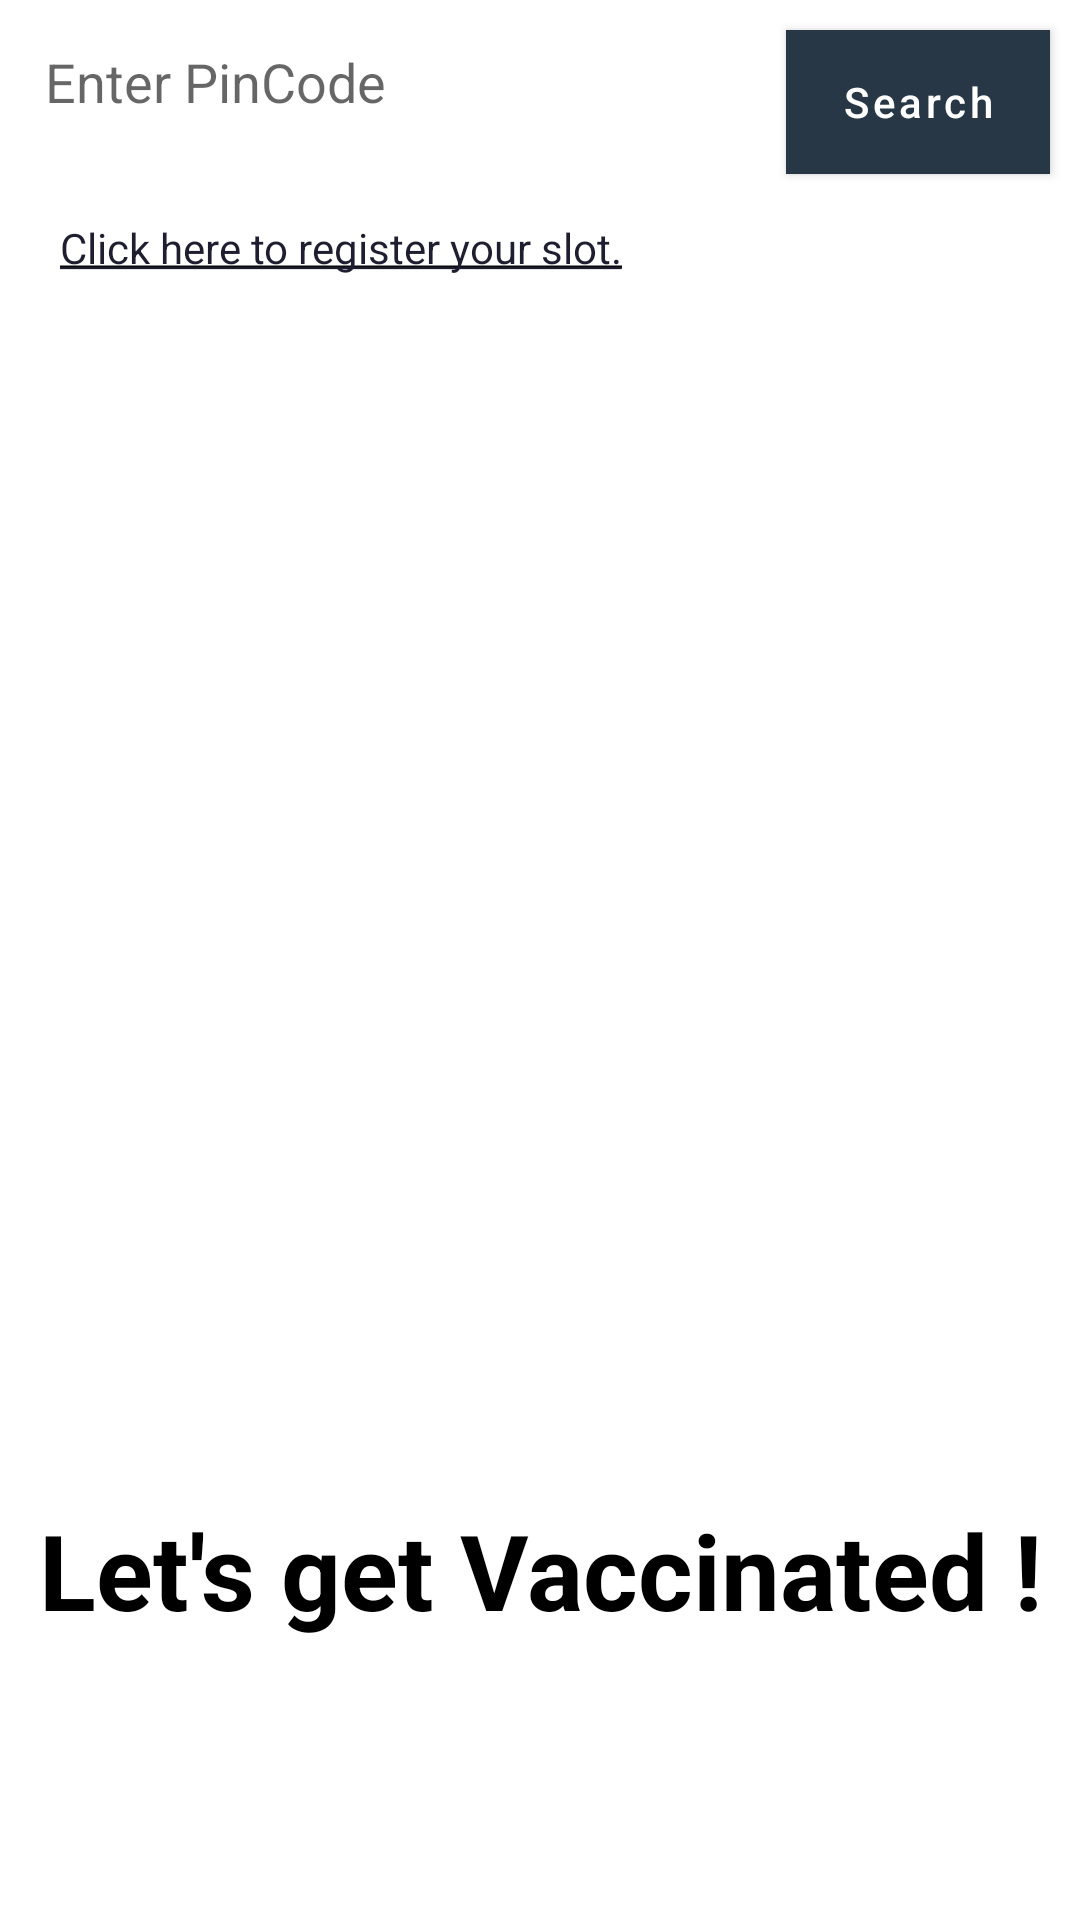

Android layout source for this screen:
<!-- AndroidManifest.xml: application theme Theme.CoHELP -->
<!-- res/layout/activity_vaccine.xml -->
<?xml version="1.0" encoding="utf-8"?>
<RelativeLayout xmlns:android="http://schemas.android.com/apk/res/android"
    xmlns:app="http://schemas.android.com/apk/res-auto"
    xmlns:tools="http://schemas.android.com/tools"
    android:layout_width="match_parent"
    android:layout_height="match_parent"
    android:orientation="vertical"
    tools:context=".vaccine"
    android:gravity="center_horizontal"
    android:background="@color/white"
   >

    <EditText
        android:id="@+id/idEdtPinCode"
        android:layout_width="match_parent"
        android:layout_height="wrap_content"
        android:layout_margin="15dp"
        android:layout_toStartOf="@id/idBtnSearch"
        android:layout_toLeftOf="@id/idBtnSearch"
        android:hint="Enter PinCode"
        android:inputType="number"
        android:background="@color/white"/>

    
    <Button
        android:id="@+id/idBtnSearch"
        android:layout_width="wrap_content"
        android:layout_height="wrap_content"
        android:layout_alignParentEnd="true"
        android:layout_alignParentRight="true"
        android:layout_margin="10dp"
        android:background="@color/purple_200"
        android:text="Search"
        android:textAllCaps="false" />


    
    <ProgressBar
        android:id="@+id/idPBLoading"
        android:layout_width="wrap_content"
        android:layout_height="wrap_content"
        android:layout_centerInParent="true"
        android:visibility="gone" />

    <TextView
        android:id="@+id/registerSlot"
        android:layout_width="wrap_content"
        android:layout_height="wrap_content"
        android:text="@string/registerSlot"
        android:textColorLink="@color/cardBg"
        android:layout_marginTop="73dp"
        android:layout_marginLeft="20dp"

        android:background="@drawable/underline"

        >
    </TextView>

    <ImageView
        android:id="@+id/imagevaccine"
        android:layout_width="350dp"
        android:layout_height="350dp"
        android:layout_alignParentTop="true"
        android:layout_alignParentEnd="true"
        android:layout_alignParentRight="true"
        android:layout_marginTop="140dp"
        android:layout_marginEnd="21dp"
        android:layout_marginRight="21dp"
        android:foregroundGravity="center"
        android:src="@drawable/getvaccine"
        android:visibility="visible"></ImageView>

    <TextView
        android:id="@+id/letsvaccine"
        android:layout_width="match_parent"
        android:layout_height="wrap_content"
        android:layout_below="@id/imagevaccine"
        android:text="Let's get Vaccinated !"
        android:textSize="35sp"
        android:layout_marginTop="10dp"
        android:textStyle="bold"
        android:textColor="@color/black"
        android:gravity="center_horizontal"
        android:foregroundGravity="bottom"
        >

    </TextView>
    
    <androidx.recyclerview.widget.RecyclerView
        android:id="@+id/centersRV"
        android:layout_width="match_parent"
        android:layout_height="match_parent"
        android:layout_below="@id/idEdtPinCode"

        tools:listitem="@layout/center_rv_item"
        />

    <pl.droidsonroids.gif.GifImageView
        android:id="@+id/animationemptyvaccine"
        android:layout_width="match_parent"
        android:layout_height="370dp"
        android:layout_alignParentStart="true"
        android:layout_alignParentLeft="true"
        android:layout_alignParentTop="true"
        android:layout_alignParentEnd="true"
        android:layout_marginStart="0dp"
        android:layout_marginLeft="0dp"
        android:layout_marginTop="154dp"
        android:layout_marginEnd="0dp"
        android:visibility="gone"
        android:src="@drawable/empty" />

    <TextView
        android:id="@+id/notfoundv"
        android:textSize="24dp"
        android:layout_width="match_parent"
        android:layout_height="80dp"
        android:layout_below="@id/animationemptyvaccine"
        android:text="CENTER \nNOT FOUND !"
        android:gravity="center"
        android:textStyle="bold"
        android:visibility="gone"
       />

</RelativeLayout>
<!-- res/layout/center_rv_item.xml (included above) -->
<?xml version="1.0" encoding="utf-8"?>
<androidx.cardview.widget.CardView
    xmlns:android="http://schemas.android.com/apk/res/android" android:layout_width="match_parent"
    android:layout_height="wrap_content"
    android:layout_margin="4dp">

    <RelativeLayout
        android:layout_width="match_parent"
        android:layout_height="wrap_content">

        
        <TextView
            android:id="@+id/idTVCenterName"
            android:layout_width="match_parent"
            android:layout_height="wrap_content"
            android:layout_margin="3dp"
            android:drawableLeft="@drawable/ic_hospital"
            android:drawablePadding="4dp"
            android:padding="3dp"
            android:text="Center Name"
            android:textColor="@color/black" />

        
        <TextView
            android:id="@+id/idTVCenterAddress"
            android:layout_width="match_parent"
            android:layout_height="wrap_content"
            android:layout_below="@id/idTVCenterName"
            android:layout_margin="3dp"
            android:drawableLeft="@drawable/location"
            android:drawablePadding="4dp"
            android:padding="3dp"
            android:text="Center Address"
            android:textColor="@color/black" />

        
        <TextView
            android:id="@+id/idTVCenterTimings"
            android:layout_width="match_parent"
            android:layout_height="wrap_content"
            android:layout_below="@id/idTVCenterAddress"
            android:layout_margin="3dp"
            android:drawableLeft="@drawable/time"
            android:drawablePadding="4dp"
            android:padding="3dp"
            android:text="Timings"
            android:textColor="@color/black" />

        <LinearLayout
            android:id="@+id/idLL1"
            android:layout_width="match_parent"
            android:layout_height="wrap_content"
            android:layout_below="@id/idTVCenterTimings"
            android:orientation="horizontal"
            android:weightSum="2">

            
            <TextView
                android:id="@+id/idTVVaccineName"
                android:layout_width="0dp"
                android:layout_height="wrap_content"
                android:layout_margin="3dp"
                android:layout_weight="1"
                android:drawableLeft="@drawable/vacci"
                android:drawablePadding="4dp"
                android:padding="3dp"
                android:text="Vaccine Name"
                android:textColor="@color/black" />

            
            <TextView
                android:id="@+id/idTVFeeType"
                android:layout_width="0dp"
                android:layout_height="wrap_content"
                android:layout_gravity="center"
                android:layout_margin="3dp"
                android:layout_weight="1"
                android:padding="3dp"
                android:text="Fee Type"
                android:textAlignment="center"
                android:textColor="@color/black" />
        </LinearLayout>

        <LinearLayout
            android:id="@+id/idLL2"
            android:layout_width="match_parent"
            android:layout_height="wrap_content"
            android:layout_below="@id/idLL1"
            android:orientation="horizontal"
            android:weightSum="2">

            
            <TextView
                android:id="@+id/idTVAgeLimit"
                android:layout_width="0dp"
                android:layout_height="wrap_content"
                android:layout_gravity="center"
                android:layout_margin="3dp"
                android:layout_weight="1"
                android:padding="3dp"
                android:text="Age Limit"
                android:textAlignment="center"
                android:textColor="@color/black" />

            
            <TextView
                android:id="@+id/idTVAvaliablity"
                android:layout_width="0dp"
                android:layout_height="wrap_content"
                android:layout_gravity="center"
                android:layout_margin="3dp"
                android:layout_weight="1"
                android:padding="3dp"
                android:text="Avaliablity"
                android:textAlignment="center"
                android:textColor="@color/black" />

        </LinearLayout>

    </RelativeLayout>

</androidx.cardview.widget.CardView>
<!-- resources referenced by this layout -->
<resources>
  <color name="black">#FF000000</color>
  <color name="cardBg">#fe1d1d2f</color>
  <color name="purple_200">#c4c4c4</color>
  <color name="white">#FFFFFFFF</color>
  <!-- drawable ic_hospital (drawable) -->
  <vector android:height="24dp" android:tint="#24761C"
      android:viewportHeight="24" android:viewportWidth="24"
      android:width="24dp" xmlns:android="http://schemas.android.com/apk/res/android">
      <path android:fillColor="@android:color/white" android:pathData="M19,3L5,3c-1.1,0 -1.99,0.9 -1.99,2L3,19c0,1.1 0.9,2 2,2h14c1.1,0 2,-0.9 2,-2L21,5c0,-1.1 -0.9,-2 -2,-2zM18,14h-4v4h-4v-4L6,14v-4h4L10,6h4v4h4v4z"/>
  </vector>
  <!-- drawable location (drawable) -->
  <vector android:height="24dp" android:tint="#181476"
      android:viewportHeight="24" android:viewportWidth="24"
      android:width="24dp" xmlns:android="http://schemas.android.com/apk/res/android">
      <path android:fillColor="@android:color/white" android:pathData="M12,2C8.13,2 5,5.13 5,9c0,5.25 7,13 7,13s7,-7.75 7,-13c0,-3.87 -3.13,-7 -7,-7zM12,11.5c-1.38,0 -2.5,-1.12 -2.5,-2.5s1.12,-2.5 2.5,-2.5 2.5,1.12 2.5,2.5 -1.12,2.5 -2.5,2.5z"/>
  </vector>
  <!-- drawable time (drawable) -->
  <vector android:height="24dp" android:tint="#761603"
      android:viewportHeight="24" android:viewportWidth="24"
      android:width="24dp" xmlns:android="http://schemas.android.com/apk/res/android">
      <path android:fillColor="@android:color/white" android:pathData="M11.99,2C6.47,2 2,6.48 2,12s4.47,10 9.99,10C17.52,22 22,17.52 22,12S17.52,2 11.99,2zM12,20c-4.42,0 -8,-3.58 -8,-8s3.58,-8 8,-8 8,3.58 8,8 -3.58,8 -8,8z"/>
      <path android:fillColor="@android:color/white" android:pathData="M12.5,7H11v6l5.25,3.15 0.75,-1.23 -4.5,-2.67z"/>
  </vector>
  <!-- drawable underline (drawable) -->
  <?xml version="1.0" encoding="utf-8"?>
  <layer-list xmlns:android="http://schemas.android.com/apk/res/android">
  
  <item android:bottom="-13dp" android:left="-8dp" android:right="-8dp">
  <shape xmlns:android="http://schemas.android.com/apk/res/android"
      android:shape="line"
      >
  
      <solid
          android:color="@color/black">
  
      </solid>
      <stroke
          android:width="1dp"
          android:color="#080909" >
      </stroke>
  
  </shape>
  </item>
  </layer-list>
  <!-- drawable vacci (drawable) -->
  <vector android:height="24dp" android:tint="#A59E0E"
      android:viewportHeight="24" android:viewportWidth="24"
      android:width="24dp" xmlns:android="http://schemas.android.com/apk/res/android">
      <path android:fillColor="@android:color/white" android:pathData="M22.25,14.29l-0.69,1.89L9.2,11.71l2.08,-5.66 8.56,3.09c2.1,0.76 3.18,3.06 2.41,5.15zM1.5,12.14L8,14.48L8,19h8v-1.63L20.52,19l0.69,-1.89 -19.02,-6.86 -0.69,1.89zM7.3,10.2c1.49,-0.72 2.12,-2.51 1.41,-4C7.99,4.71 6.2,4.08 4.7,4.8c-1.49,0.71 -2.12,2.5 -1.4,4 0.71,1.49 2.5,2.12 4,1.4z"/>
  </vector>
  <string name="registerSlot"><a href="https://www.cowin.gov.in/home"><u>Click here to register your slot.</u></a></string>
  <style name="Theme.CoHELP" parent="Theme.MaterialComponents.DayNight.DarkActionBar">
          
          <item name="colorPrimary">@color/purple_500</item>
          <item name="colorPrimaryVariant">@color/purple_700</item>
          <item name="colorOnPrimary">@color/white</item>
          
          <item name="colorSecondary">@color/teal_200</item>
          <item name="colorSecondaryVariant">@color/teal_700</item>
          <item name="colorOnSecondary">@color/black</item>
          
          <item name="android:statusBarColor" tools:targetApi="l">?attr/colorPrimaryVariant</item>
          
      </style>
  <color name="purple_500">#273746</color>
  <color name="purple_700">#273746</color>
  <color name="teal_200">#FF03DAC5</color>
  <color name="teal_700">#FF018786</color>
</resources>
